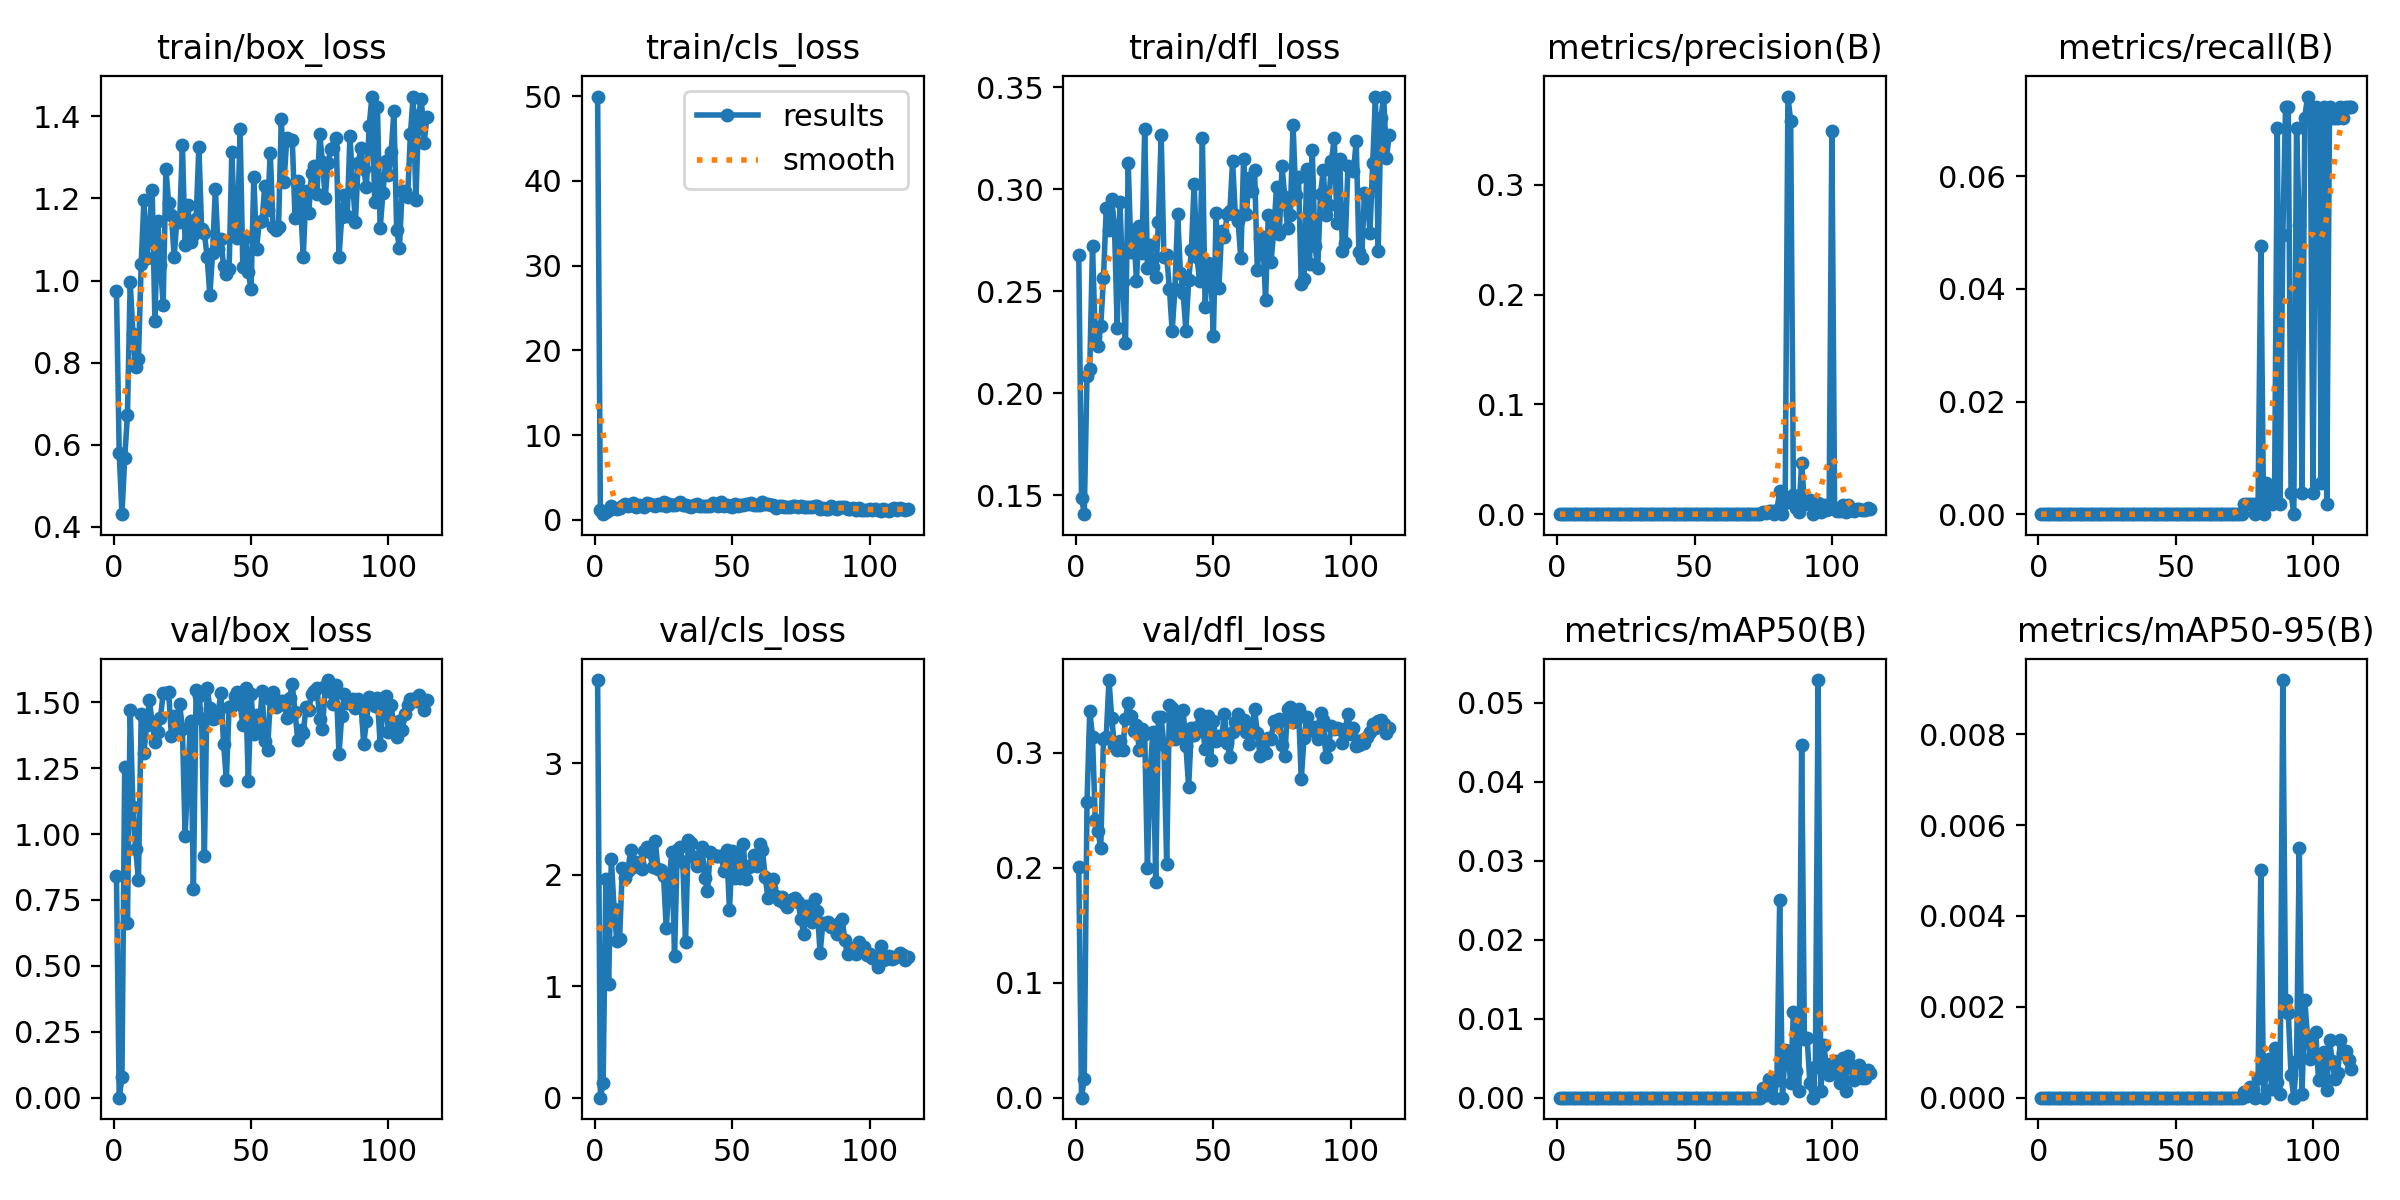

Data behind this chart, as committed beside it:
epoch, time, train/box_loss, train/cls_loss, train/dfl_loss, metrics/precision(B), metrics/recall(B), metrics/mAP50(B), metrics/mAP50-95(B), val/box_loss, val/cls_loss, val/dfl_loss, lr/pg0, lr/pg1, lr/pg2
1, 1081, 0.9755, 49.96, 0.2677, 0, 0, 0, 0, 0.8414, 3.745, 0.2006, 0.003321, 0.003321, 0.003321
2, 2164, 0.5789, 1.207, 0.149, 0, 0, 0, 0, 0, 0.00012, 0, 0.006641, 0.006641, 0.006641
3, 3268, 0.4304, 0.6871, 0.1408, 0, 0, 0, 0, 0.07687, 0.1296, 0.01664, 0.009948, 0.009948, 0.009948
4, 4384, 0.5675, 0.9816, 0.2086, 0, 0, 0, 0, 1.256, 1.959, 0.257, 0.009941, 0.009941, 0.009941
5, 5503, 0.6728, 1.128, 0.2119, 0, 0, 0, 0, 0.6635, 1.02, 0.3365, 0.009921, 0.009921, 0.009921
6, 6626, 0.9957, 1.625, 0.272, 0, 0, 0, 0, 1.472, 2.14, 0.3141, 0.009901, 0.009901, 0.009901
7, 7751, 0.8701, 1.408, 0.2275, 0, 0, 0, 0, 1.103, 1.688, 0.2419, 0.009881, 0.009881, 0.009881
8, 8853, 0.7893, 1.311, 0.2233, 0, 0, 0, 0, 0.9436, 1.405, 0.2324, 0.009861, 0.009861, 0.009861
9, 9952, 0.8089, 1.366, 0.2329, 0, 0, 0, 0, 0.8261, 1.425, 0.2168, 0.009842, 0.009842, 0.009842
10, 11054, 1.04, 1.667, 0.2566, 0, 0, 0, 0, 1.456, 2.061, 0.3122, 0.009822, 0.009822, 0.009822
11, 12156, 1.196, 1.875, 0.2906, 0, 0, 0, 0, 1.309, 1.972, 0.3139, 0.009802, 0.009802, 0.009802
12, 13253, 1.054, 1.68, 0.2801, 0, 0, 0, 0, 1.415, 2.03, 0.3633, 0.009782, 0.009782, 0.009782
13, 14354, 1.126, 1.808, 0.2953, 0, 0, 0, 0, 1.507, 2.219, 0.3304, 0.009762, 0.009762, 0.009762
14, 15454, 1.221, 1.993, 0.282, 0, 0, 0, 0, 1.419, 2.066, 0.3056, 0.009743, 0.009743, 0.009743
15, 16570, 0.9006, 1.493, 0.2319, 0, 0, 0, 0, 1.351, 2.117, 0.302, 0.009723, 0.009723, 0.009723
16, 17720, 1.145, 1.82, 0.2939, 0, 0, 0, 0, 1.388, 2.101, 0.3106, 0.009703, 0.009703, 0.009703
17, 18851, 1.039, 1.667, 0.2547, 0, 0, 0, 0, 1.439, 2.047, 0.3026, 0.009683, 0.009683, 0.009683
18, 19980, 0.9408, 1.486, 0.2246, 0, 0, 0, 0, 1.534, 2.216, 0.3292, 0.009663, 0.009663, 0.009663
19, 21111, 1.271, 2.057, 0.3129, 0, 0, 0, 0, 1.536, 2.251, 0.3434, 0.009644, 0.009644, 0.009644
20, 22237, 1.188, 1.871, 0.269, 0, 0, 0, 0, 1.539, 2.203, 0.3323, 0.009624, 0.009624, 0.009624
21, 23366, 1.16, 1.787, 0.2802, 0, 0, 0, 0, 1.37, 2.066, 0.3186, 0.009604, 0.009604, 0.009604
22, 24495, 1.058, 1.644, 0.2551, 0, 0, 0, 0, 1.449, 2.298, 0.3244, 0.009584, 0.009584, 0.009584
23, 25611, 1.148, 1.833, 0.2818, 0, 0, 0, 0, 1.418, 2.049, 0.3027, 0.009564, 0.009564, 0.009564
24, 26709, 1.143, 1.794, 0.2689, 0, 0, 0, 0, 1.493, 2.042, 0.3206, 0.009545, 0.009545, 0.009545
25, 27815, 1.33, 2.115, 0.3293, 0, 0, 0, 0, 1.4, 1.988, 0.3166, 0.009525, 0.009525, 0.009525
26, 28940, 1.086, 1.657, 0.2616, 0, 0, 0, 0, 0.9917, 1.517, 0.1995, 0.009505, 0.009505, 0.009505
27, 30064, 1.183, 1.902, 0.2725, 0, 0, 0, 0, 1.236, 1.933, 0.2847, 0.009485, 0.009485, 0.009485
28, 31165, 1.095, 1.729, 0.2618, 0, 0, 0, 0, 1.427, 2.206, 0.3182, 0.009465, 0.009465, 0.009465
29, 32265, 1.111, 1.753, 0.2569, 0, 0, 0, 0, 0.7912, 1.274, 0.1877, 0.009446, 0.009446, 0.009446
30, 33362, 1.15, 1.856, 0.2842, 0, 0, 0, 0, 1.548, 2.223, 0.3309, 0.009426, 0.009426, 0.009426
31, 34460, 1.326, 2.067, 0.3265, 0, 0, 0, 0, 1.524, 2.25, 0.3307, 0.009406, 0.009406, 0.009406
32, 35558, 1.125, 1.804, 0.2666, 0, 0, 0, 0, 1.434, 2.116, 0.3068, 0.009386, 0.009386, 0.009386
33, 36656, 1.116, 1.762, 0.2676, 0, 0, 0, 0, 0.9161, 1.397, 0.2035, 0.009366, 0.009366, 0.009366
34, 37753, 1.057, 1.635, 0.2512, 0, 0, 0, 0, 1.555, 2.307, 0.3419, 0.009347, 0.009347, 0.009347
35, 38848, 0.9648, 1.497, 0.2306, 0, 0, 0, 0, 1.479, 2.286, 0.3391, 0.009327, 0.009327, 0.009327
36, 39944, 1.068, 1.725, 0.251, 0, 0, 0, 0, 1.436, 2.16, 0.3124, 0.009307, 0.009307, 0.009307
37, 41040, 1.224, 1.89, 0.2877, 0, 0, 0, 0, 1.439, 2.077, 0.3337, 0.009287, 0.009287, 0.009287
38, 42135, 1.077, 1.673, 0.259, 0, 0, 0, 0, 1.459, 2.106, 0.3141, 0.009267, 0.009267, 0.009267
39, 43233, 1.101, 1.71, 0.2491, 0, 0, 0, 0, 1.534, 2.252, 0.3372, 0.009248, 0.009248, 0.009248
40, 44330, 1.035, 1.621, 0.2307, 0, 0, 0, 0, 1.342, 1.969, 0.3061, 0.009228, 0.009228, 0.009228
41, 45427, 1.016, 1.655, 0.2554, 0, 0, 0, 0, 1.206, 1.852, 0.2702, 0.009208, 0.009208, 0.009208
42, 46531, 1.027, 1.637, 0.2702, 0, 0, 0, 0, 1.481, 2.207, 0.3217, 0.009188, 0.009188, 0.009188
43, 47630, 1.313, 2.004, 0.3027, 0, 0, 0, 0, 1.486, 2.174, 0.3158, 0.009168, 0.009168, 0.009168
44, 48730, 1.128, 1.738, 0.2667, 0, 0, 0, 0, 1.522, 2.169, 0.3222, 0.009149, 0.009149, 0.009149
45, 49830, 1.105, 1.7, 0.2552, 0, 0, 0, 0, 1.537, 2.171, 0.3341, 0.009129, 0.009129, 0.009129
46, 50930, 1.368, 2.102, 0.3253, 0, 0, 0, 0, 1.493, 2.163, 0.3248, 0.009109, 0.009109, 0.009109
47, 52052, 1.034, 1.637, 0.2424, 0, 0, 0, 0, 1.413, 2.034, 0.3031, 0.009089, 0.009089, 0.009089
48, 53166, 1.106, 1.73, 0.2639, 0, 0, 0, 0, 1.554, 2.221, 0.3321, 0.009069, 0.009069, 0.009069
49, 54268, 1.02, 1.666, 0.2622, 0, 0, 0, 0, 1.199, 1.682, 0.2936, 0.00905, 0.00905, 0.00905
50, 55373, 0.9798, 1.571, 0.2279, 0, 0, 0, 0, 1.531, 2.212, 0.3275, 0.00903, 0.00903, 0.00903
51, 56476, 1.252, 1.941, 0.2881, 0, 0, 0, 0, 1.378, 1.973, 0.3105, 0.00901, 0.00901, 0.00901
52, 57586, 1.078, 1.701, 0.2515, 0, 0, 0, 0, 1.451, 2.187, 0.315, 0.00899, 0.00899, 0.00899
53, 58689, 1.143, 1.794, 0.2795, 0, 0, 0, 0, 1.392, 1.971, 0.3128, 0.00897, 0.00897, 0.00897
54, 59793, 1.146, 1.784, 0.2764, 0, 0, 0, 0, 1.543, 2.276, 0.334, 0.008951, 0.008951, 0.008951
55, 60893, 1.231, 1.912, 0.2877, 0, 0, 0, 0, 1.353, 1.958, 0.3081, 0.008931, 0.008931, 0.008931
56, 61995, 1.172, 1.841, 0.2891, 0, 0, 0, 0, 1.318, 2.067, 0.2965, 0.008911, 0.008911, 0.008911
57, 63096, 1.311, 2.021, 0.3138, 0, 0, 0, 0, 1.51, 2.087, 0.3177, 0.008891, 0.008891, 0.008891
58, 64200, 1.132, 1.776, 0.2873, 0, 0, 0, 0, 1.538, 2.176, 0.3269, 0.008871, 0.008871, 0.008871
59, 65308, 1.122, 1.767, 0.2843, 0, 0, 0, 0, 1.483, 2.078, 0.3333, 0.008852, 0.008852, 0.008852
60, 66412, 1.13, 1.801, 0.2661, 0, 0, 0, 0, 1.49, 2.272, 0.3257, 0.008832, 0.008832, 0.008832
... 54 more rows
